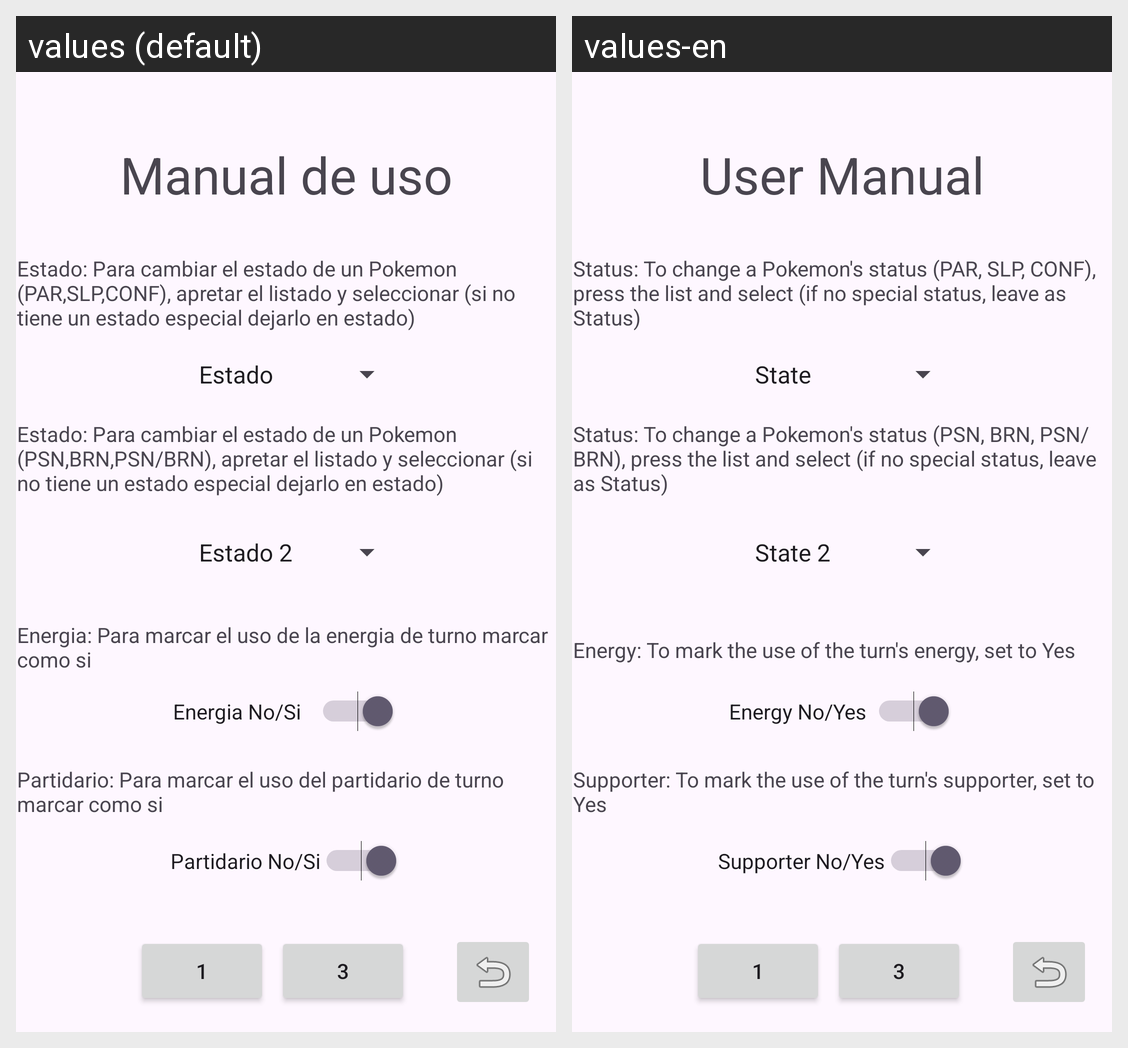

For this localized Android screen grid, give each drawn string resource with its value in every locale shown.
Android screen res/layout/activity_manual2.xml rendered under 2 locales, left to right: values (default), values-en. Device: Nexus 5 (rendered at 1080×1920; each locale shown at half size, 540×960, under a caption strip naming it); theme Theme.PkmnTcgSupport.
Strings drawn on this screen, with the default value and each locale's value (text and hints the layout hard-codes, and strings that could not be matched under every locale, appear in the picture but are not listed):

txtEstado2
  values: Estado: Para cambiar el estado de un Pokemon (PSN,BRN,PSN/BRN), apretar el listado y seleccionar (si no tiene un estado especial dejarlo en estado)
  values-en: Status: To change a Pokemon's status (PSN, BRN, PSN/BRN), press the list and select (if no special status, leave as Status)

swPartidario
  values: Partidario No/Si
  values-en: Supporter No/Yes

txtPartidario
  values: Partidario: Para marcar el uso del partidario de turno marcar como si
  values-en: Supporter: To mark the use of the turn's supporter, set to Yes

swEnergia
  values: Energia No/Si
  values-en: Energy No/Yes

txtEnergia
  values: Energia: Para marcar el uso de la energia de turno marcar como si
  values-en: Energy: To mark the use of the turn's energy, set to Yes

txtManual2
  values: Manual de uso
  values-en: User Manual

txtEstado
  values: Estado: Para cambiar el estado de un Pokemon (PAR,SLP,CONF), apretar el listado y seleccionar (si no tiene un estado especial dejarlo en estado)
  values-en: Status: To change a Pokemon's status (PAR, SLP, CONF), press the list and select (if no special status, leave as Status)
